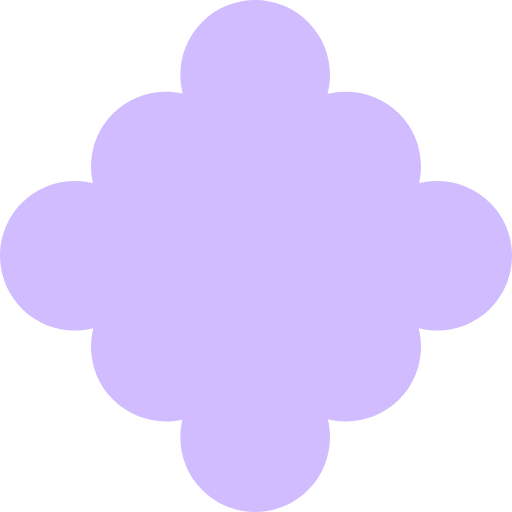
t = 0.00 s
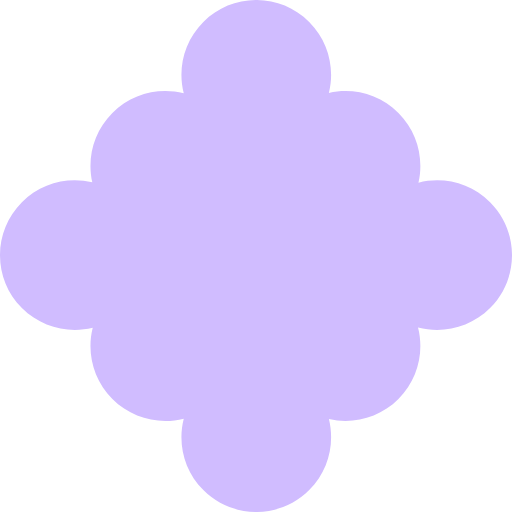
t = 1.00 s
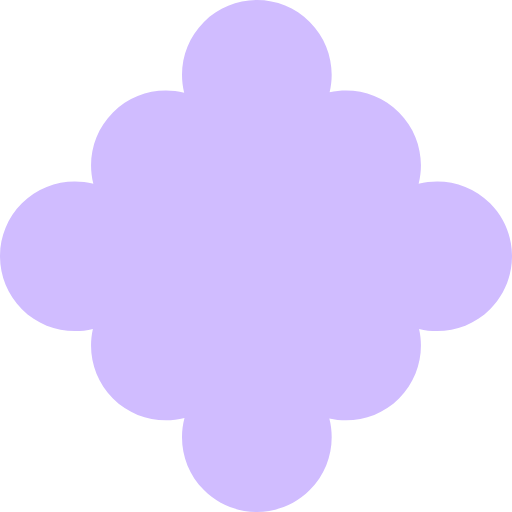
t = 2.00 s
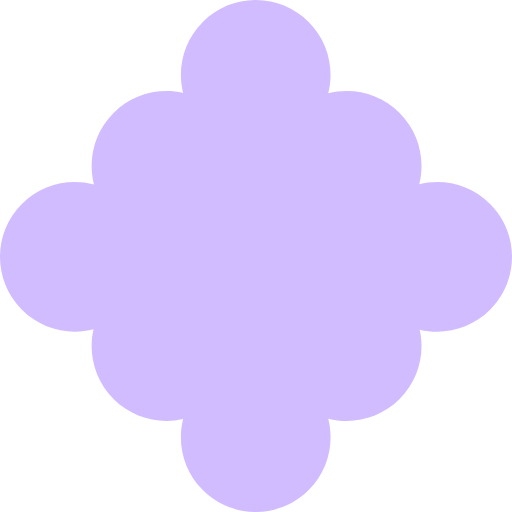
t = 3.00 s

The animated SVG that drew these frames (rendered in a browser with its animation timeline set to each time). Animation: 1 SMIL element (animateTransform=1); one cycle of 4.00 s, repeats indefinitely.

<svg xmlns="http://www.w3.org/2000/svg" width="320" height="320" fill="none" viewBox="0 0 320 320"><path fill="#d0bcff" d="M249.4 249.754c12.08-12.088 16.17-29.146 12.26-44.597 15.46 3.929 32.54-.156 44.64-12.255 18.27-18.266 18.27-47.882 0-66.148-12.03-12.027-28.98-16.135-44.36-12.324 3.43-15.144-.75-31.664-12.54-43.455-12.12-12.115-29.23-16.195-44.7-12.239 4.1-15.565.05-32.833-12.16-45.036-18.26-18.267-47.88-18.267-66.14 0-12.13 12.13-16.21 29.265-12.23 44.758-15.17-3.472-31.74.7-43.55 12.517-11.79 11.792-15.97 28.314-12.54 43.459-15.39-3.818-32.35.289-44.38 12.32-18.27 18.266-18.27 47.882 0 66.148 12.1 12.103 29.19 16.187 44.65 12.251-3.91 15.452.18 32.512 12.27 44.601 11.76 11.767 28.24 15.954 43.36 12.56-3.65 15.288.49 32.057 12.42 43.986 18.26 18.267 47.88 18.267 66.14 0 12-11.999 16.12-28.897 12.35-44.257 15.43 3.871 32.44-.226 44.51-12.289"><animateTransform attributeName="transform" type="rotate" from="0 160 160" to="360 160 160" dur="4s" repeatCount="indefinite"/></path></svg>
